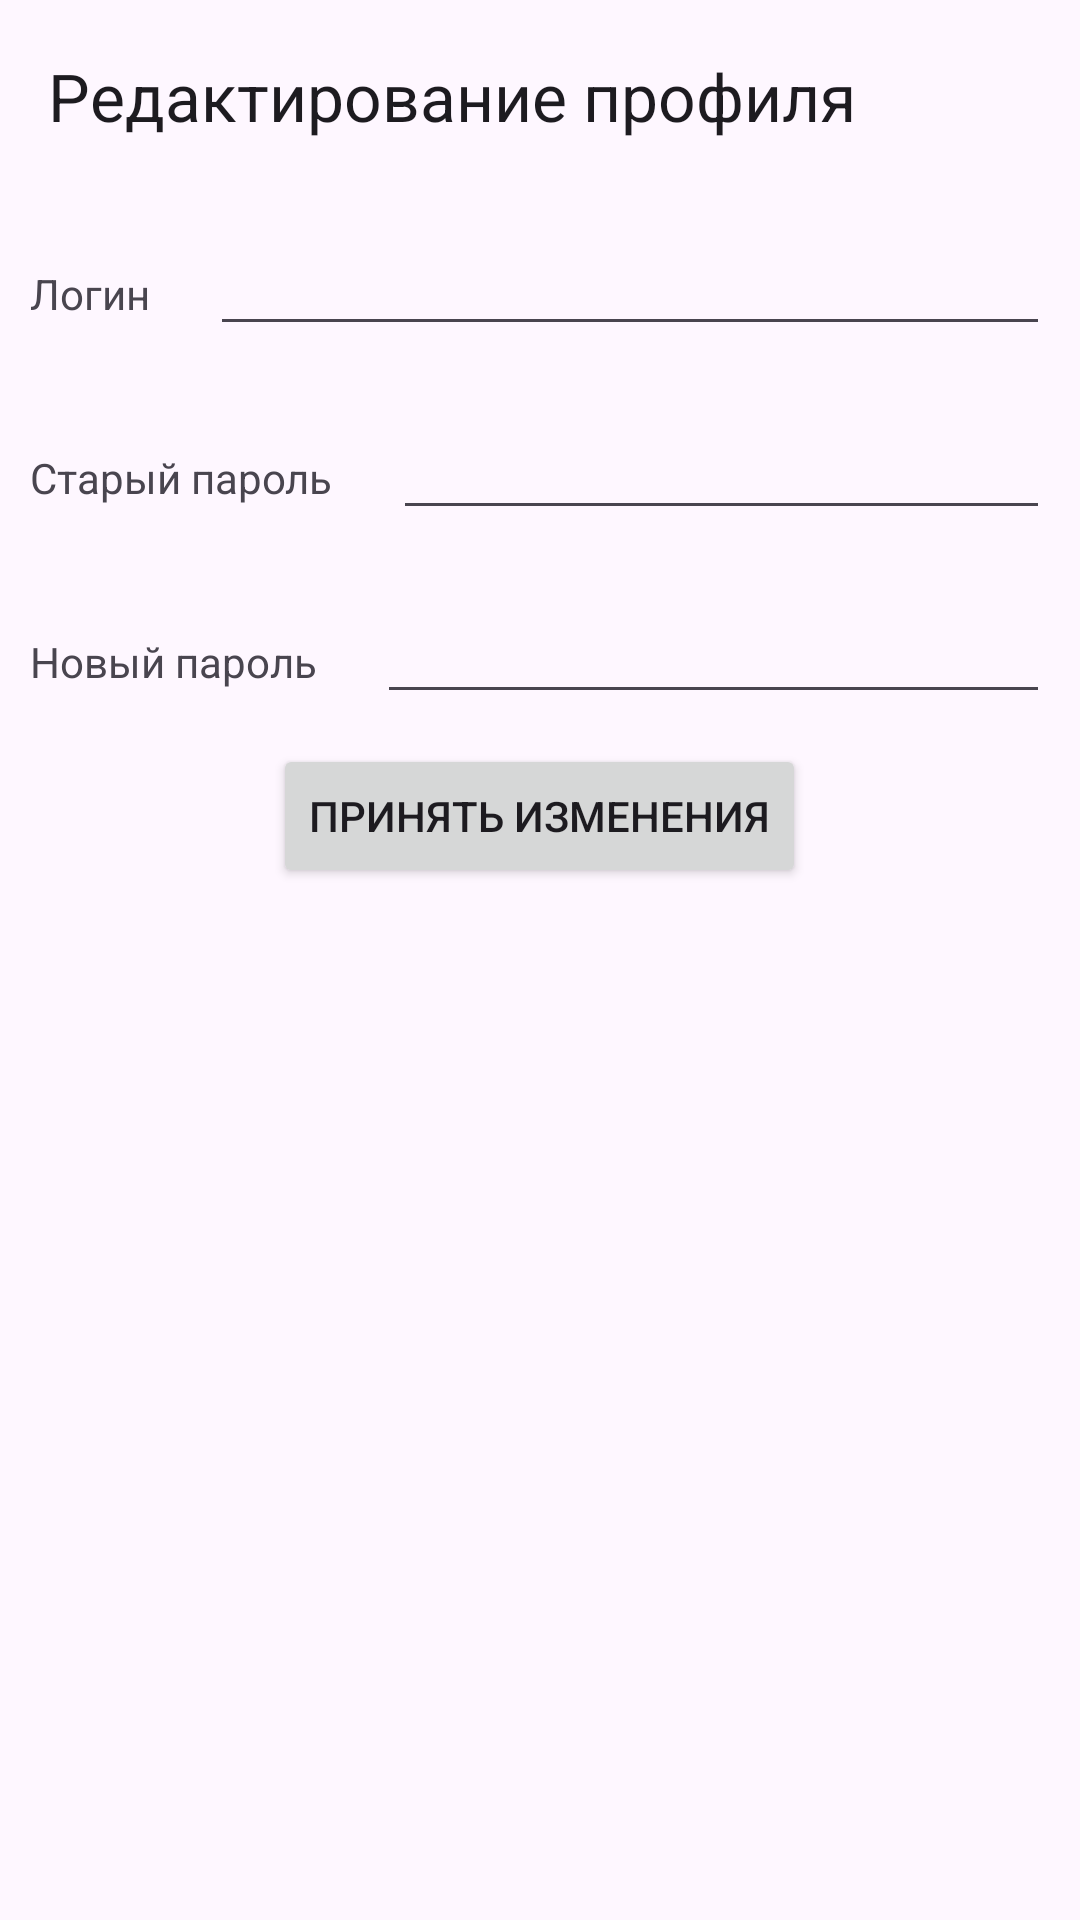

Write the Android layout XML for this screen, with the resource values it uses.
<!-- AndroidManifest.xml: application theme Theme.AndroidViewBinding -->
<!-- res/layout/fragment_profile.xml -->
<?xml version="1.0" encoding="utf-8"?>
<FrameLayout xmlns:android="http://schemas.android.com/apk/res/android"
    xmlns:app="http://schemas.android.com/apk/res-auto"
    xmlns:tools="http://schemas.android.com/tools"
    android:layout_width="match_parent"
    android:layout_height="match_parent"
    android:background="@drawable/background"
    android:clickable="true"
    android:focusable="true"
    android:visibility="visible"
    tools:context=".fragments.ProfileFragment">

    <LinearLayout
        android:layout_width="match_parent"
        android:layout_height="match_parent"
        android:orientation="vertical">

        <androidx.appcompat.widget.Toolbar
            android:id="@+id/toolbar"
            android:layout_width="match_parent"
            android:layout_height="wrap_content"
            android:background="@color/violet"
            app:title="@string/profile" />

        <LinearLayout
            android:layout_width="match_parent"
            android:layout_height="wrap_content"
            android:orientation="horizontal">

            <TextView
                android:layout_width="wrap_content"
                android:layout_height="wrap_content"
                android:layout_margin="10dp"
                android:text="@string/login" />

            <EditText
                android:id="@+id/loginET"
                android:layout_width="match_parent"
                android:layout_height="wrap_content"
                android:layout_margin="10dp" />
        </LinearLayout>
        <LinearLayout
            android:layout_width="match_parent"
            android:layout_height="wrap_content"
            android:orientation="horizontal">

            <TextView
                android:layout_width="wrap_content"
                android:layout_height="wrap_content"
                android:layout_margin="10dp"
                android:text="@string/oldPassword" />

            <EditText
                android:id="@+id/oldPasswordET"
                android:layout_width="match_parent"
                android:layout_height="wrap_content"
                android:inputType="textPassword"
                android:layout_margin="10dp" />
        </LinearLayout>
        <LinearLayout
            android:layout_width="match_parent"
            android:layout_height="wrap_content"
            android:orientation="horizontal">

            <TextView
                android:layout_width="wrap_content"
                android:layout_height="wrap_content"
                android:layout_margin="10dp"
                android:text="@string/newPassword" />

            <EditText
                android:id="@+id/newPasswordET"
                android:layout_width="match_parent"
                android:layout_height="wrap_content"
                android:layout_margin="10dp"
                android:inputType="textPassword" />
        </LinearLayout>
        <Button
            android:id="@+id/applyBTN"
            android:layout_width="wrap_content"
            android:layout_height="wrap_content"
            android:text="@string/apply"
            android:layout_gravity="center_horizontal"/>
    </LinearLayout>

</FrameLayout>
<!-- resources referenced by this layout -->
<resources>
  <string name="apply">Принять изменения</string>
  <string name="login">Логин</string>
  <string name="newPassword">Новый пароль</string>
  <string name="oldPassword">Старый пароль</string>
  <string name="profile">Редактирование профиля</string>
  <style name="Theme.AndroidViewBinding" parent="Base.Theme.AndroidViewBinding" />
  <style name="Base.Theme.AndroidViewBinding" parent="Theme.Material3.DayNight.NoActionBar">
          
          
      </style>
</resources>
